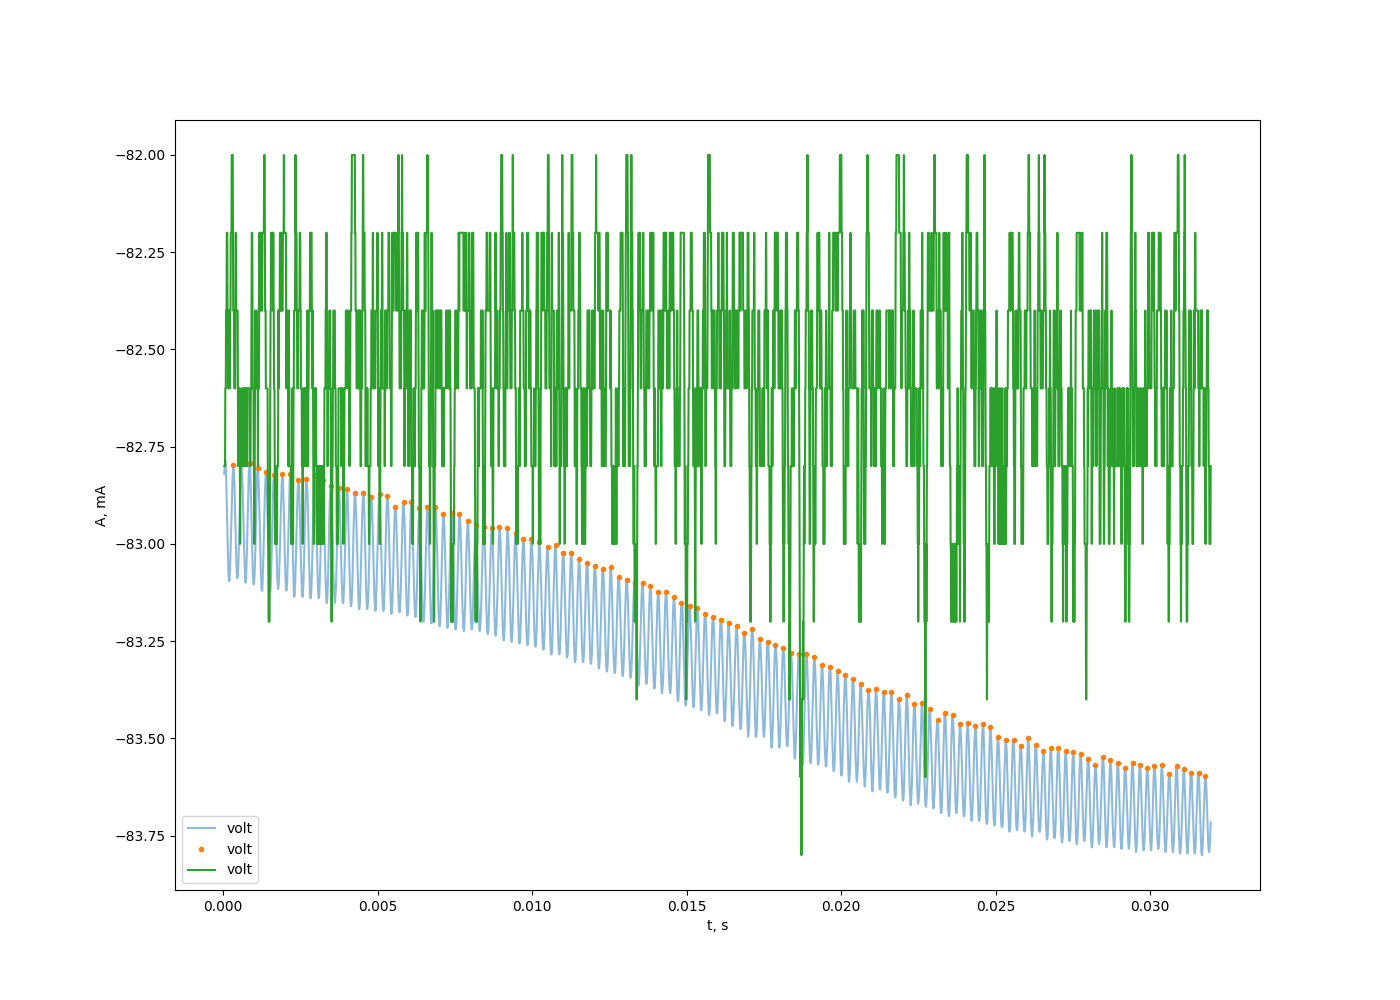

Data behind this chart, as committed beside it:
#CHANNEL:CH1
#SIZE=4000
Index, Time(s), Volt(V)
1, 0.000000e+00, 3.840000e-01
2, 8.000000e-07, 3.840000e-01
3, 1.600000e-06, 3.840000e-01
4, 2.400000e-06, 3.920000e-01
5, 3.200000e-06, 3.960000e-01
6, 4.000000e-06, 3.960000e-01
7, 4.800000e-06, 4.000000e-01
8, 5.600000e-06, 4.000000e-01
9, 6.400000e-06, 4.000000e-01
10, 7.200000e-06, 4.000000e-01
11, 8.000000e-06, 3.960000e-01
12, 8.800000e-06, 3.960000e-01
13, 9.600000e-06, 3.960000e-01
14, 1.040000e-05, 3.920000e-01
15, 1.120000e-05, 3.880000e-01
16, 1.200000e-05, 3.880000e-01
17, 1.280000e-05, 3.800000e-01
18, 1.360000e-05, 3.760000e-01
19, 1.440000e-05, 3.720000e-01
20, 1.520000e-05, 3.720000e-01
21, 1.600000e-05, 3.680000e-01
22, 1.680000e-05, 3.680000e-01
23, 1.760000e-05, 3.640000e-01
24, 1.840000e-05, 3.640000e-01
25, 1.920000e-05, 3.640000e-01
26, 2.000000e-05, 3.640000e-01
27, 2.080000e-05, 3.640000e-01
28, 2.160000e-05, 3.680000e-01
29, 2.240000e-05, 3.680000e-01
30, 2.320000e-05, 3.680000e-01
31, 2.400000e-05, 3.720000e-01
32, 2.480000e-05, 3.800000e-01
33, 2.560000e-05, 3.800000e-01
34, 2.640000e-05, 3.800000e-01
35, 2.720000e-05, 3.880000e-01
36, 2.800000e-05, 3.840000e-01
37, 2.880000e-05, 3.880000e-01
38, 2.960000e-05, 3.960000e-01
39, 3.040000e-05, 3.960000e-01
40, 3.120000e-05, 3.960000e-01
41, 3.200000e-05, 3.960000e-01
42, 3.280000e-05, 4.000000e-01
43, 3.360000e-05, 3.960000e-01
44, 3.440000e-05, 3.960000e-01
45, 3.520000e-05, 3.960000e-01
46, 3.600000e-05, 3.960000e-01
47, 3.680000e-05, 3.920000e-01
48, 3.760000e-05, 3.840000e-01
49, 3.840000e-05, 3.880000e-01
50, 3.920000e-05, 3.840000e-01
51, 4.000000e-05, 3.760000e-01
52, 4.080000e-05, 3.760000e-01
53, 4.160000e-05, 3.720000e-01
54, 4.240000e-05, 3.680000e-01
55, 4.320000e-05, 3.680000e-01
56, 4.400000e-05, 3.680000e-01
57, 4.480000e-05, 3.640000e-01
58, 4.560000e-05, 3.640000e-01
... 11,949 more rows
